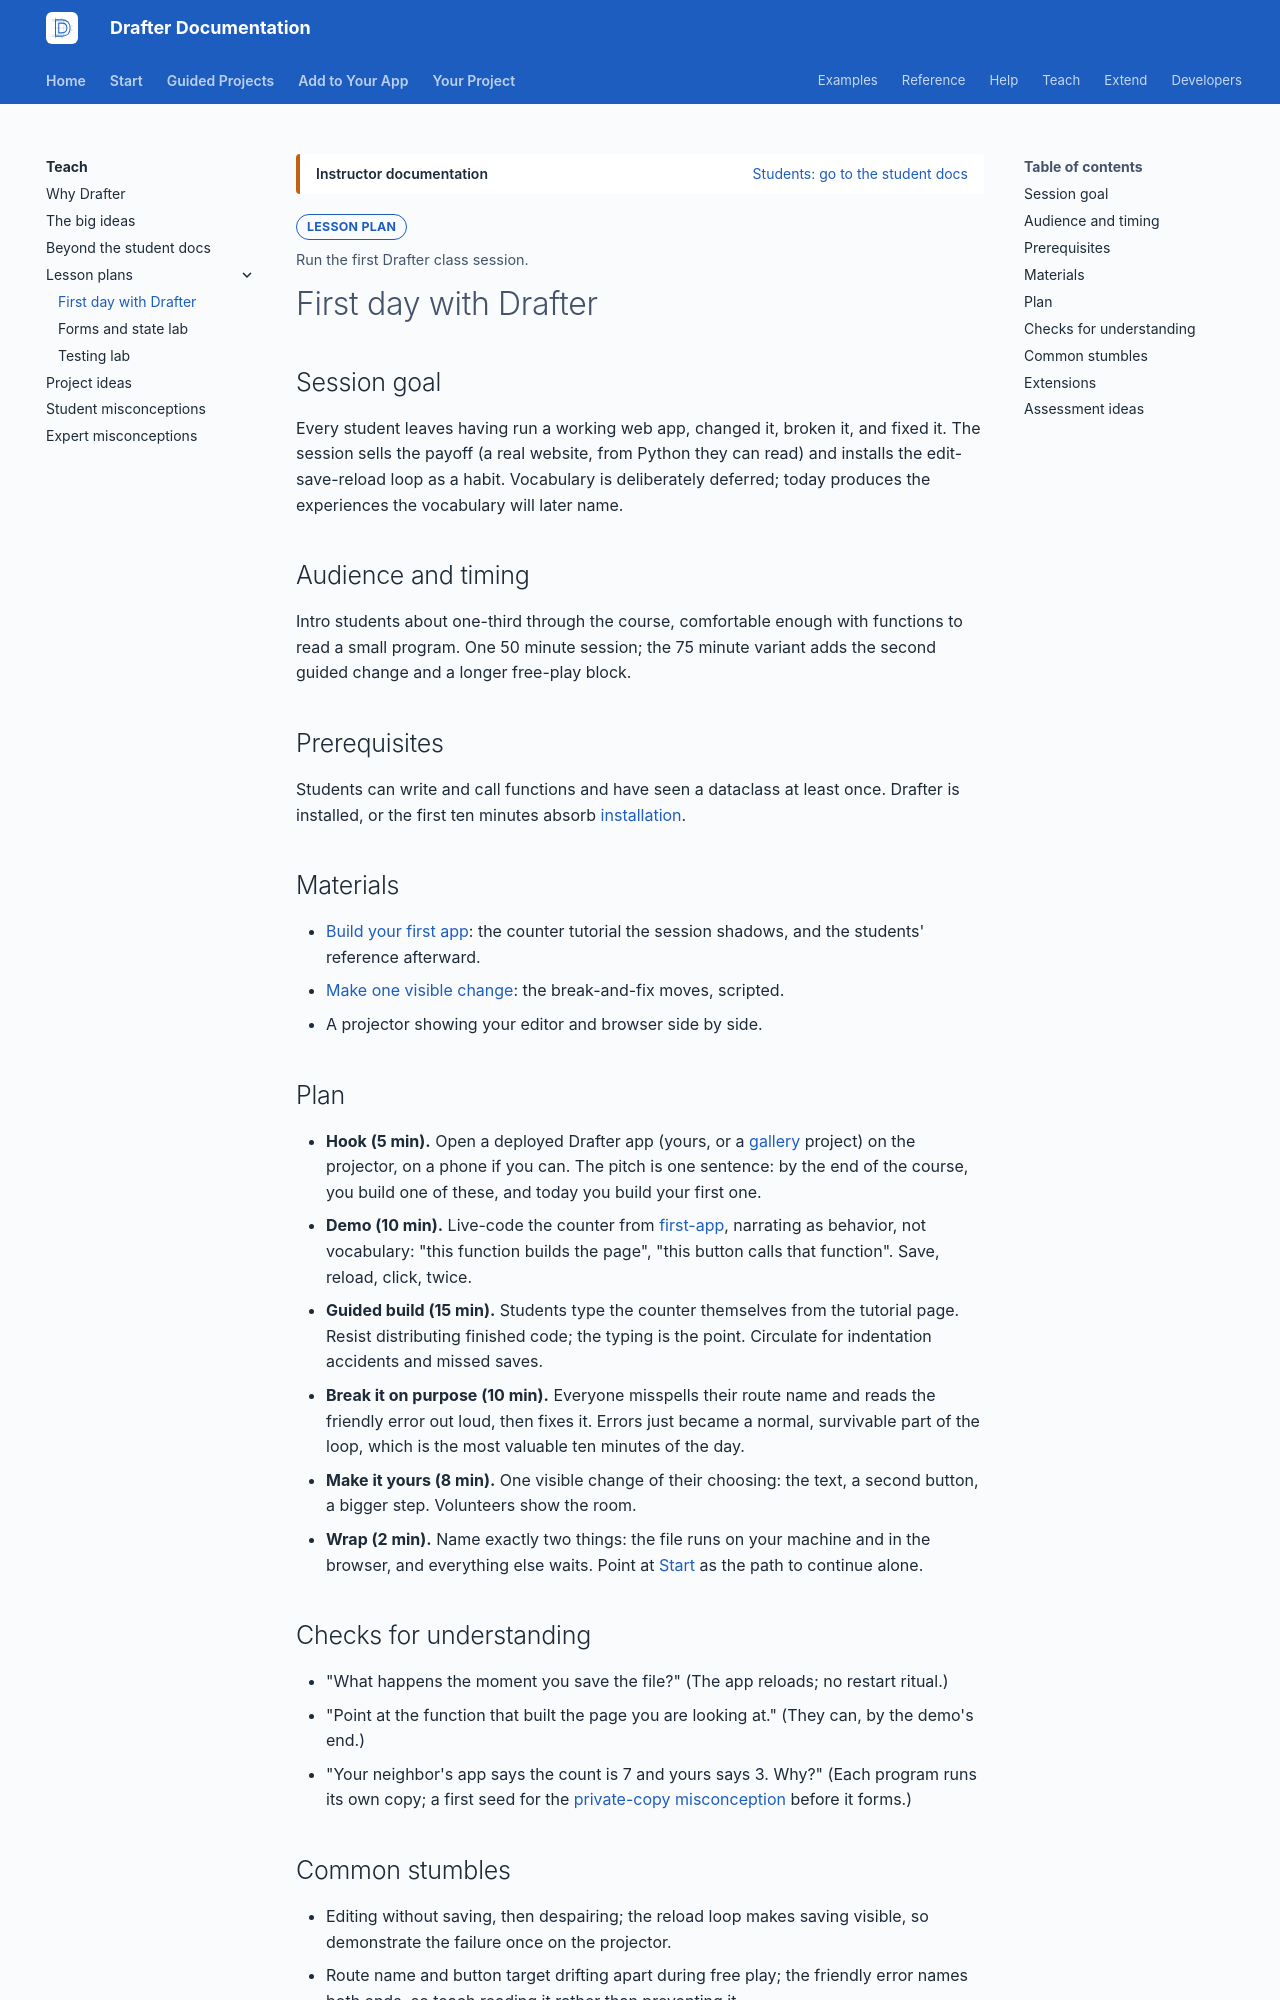

repository: drafter-edu/drafter · page: teach/lesson-plans/first-day/index.html · generator: mkdocs

---
page_type: lesson
title: First day with Drafter
audience: T
priority: P2
prereqs: []
symbols: []
outcome: Run the first Drafter class session.
search:
  exclude: true
---

# First day with Drafter

## Session goal

Every student leaves having run a working web app, changed it,
broken it, and fixed it. The session sells the payoff (a real
website, from Python they can read) and installs the
edit-save-reload loop as a habit. Vocabulary is deliberately
deferred; today produces the experiences the vocabulary will
later name.

## Audience and timing

Intro students about one-third through the course, comfortable
enough with functions to read a small program. One 50 minute
session; the 75 minute variant adds the second guided change and
a longer free-play block.

## Prerequisites

Students can write and call functions and have seen a dataclass
at least once. Drafter is installed, or the first ten minutes
absorb [installation](../../start/install.md).

## Materials

- [Build your first app](../../start/first-app.md): the counter
  tutorial the session shadows, and the students' reference
  afterward.
- [Make one visible change](../../start/make-a-change.md): the
  break-and-fix moves, scripted.
- A projector showing your editor and browser side by side.

## Plan

- **Hook (5 min).** Open a deployed Drafter app (yours, or a
  [gallery](../../your-project/gallery/index.md) project) on the
  projector, on a phone if you can. The pitch is one sentence:
  by the end of the course, you build one of these, and today
  you build your first one.
- **Demo (10 min).** Live-code the counter from
  [first-app](../../start/first-app.md), narrating as behavior,
  not vocabulary: "this function builds the page", "this button
  calls that function". Save, reload, click, twice.
- **Guided build (15 min).** Students type the counter
  themselves from the tutorial page. Resist distributing
  finished code; the typing is the point. Circulate for
  indentation accidents and missed saves.
- **Break it on purpose (10 min).** Everyone misspells their
  route name and reads the friendly error out loud, then fixes
  it. Errors just became a normal, survivable part of the loop,
  which is the most valuable ten minutes of the day.
- **Make it yours (8 min).** One visible change of their
  choosing: the text, a second button, a bigger step. Volunteers
  show the room.
- **Wrap (2 min).** Name exactly two things: the file runs on
  your machine and in the browser, and everything else waits.
  Point at [Start](../../start/index.md) as the path to
  continue alone.

## Checks for understanding

- "What happens the moment you save the file?" (The app
  reloads; no restart ritual.)
- "Point at the function that built the page you are looking
  at." (They can, by the demo's end.)
- "Your neighbor's app says the count is 7 and yours says 3.
  Why?" (Each program runs its own copy; a first seed for the
  [private-copy misconception](../student-misconceptions.md)
  before it forms.)
